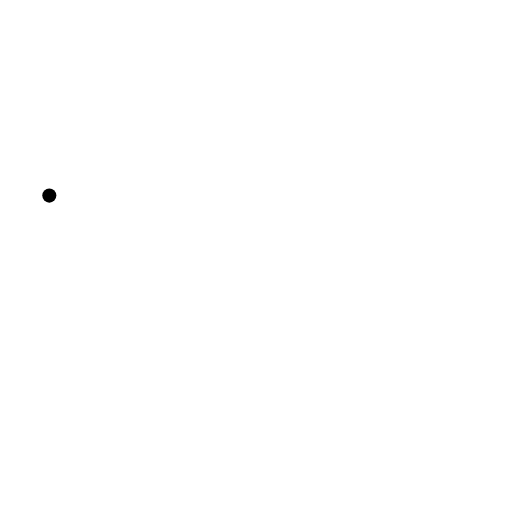
t = 0.00 s
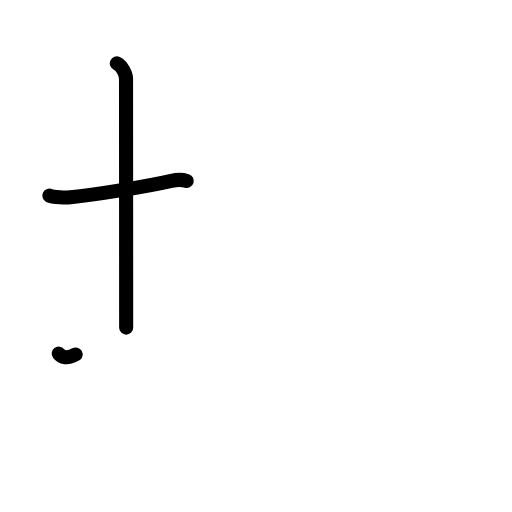
t = 2.40 s
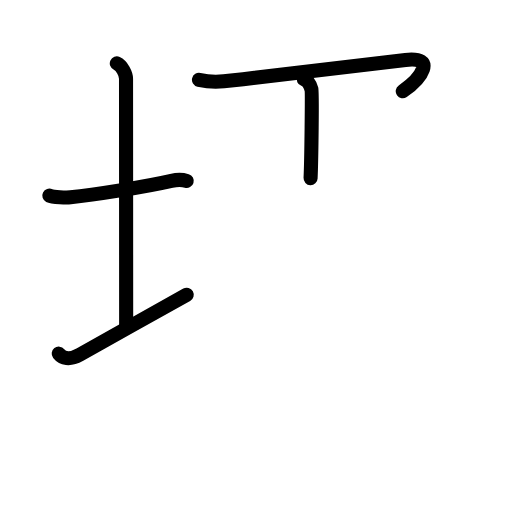
t = 4.80 s
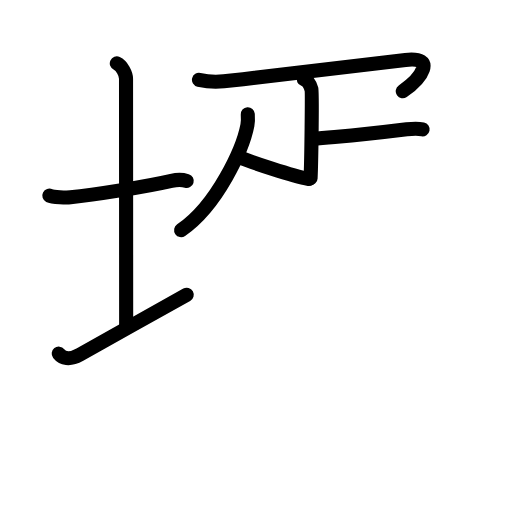
t = 7.20 s
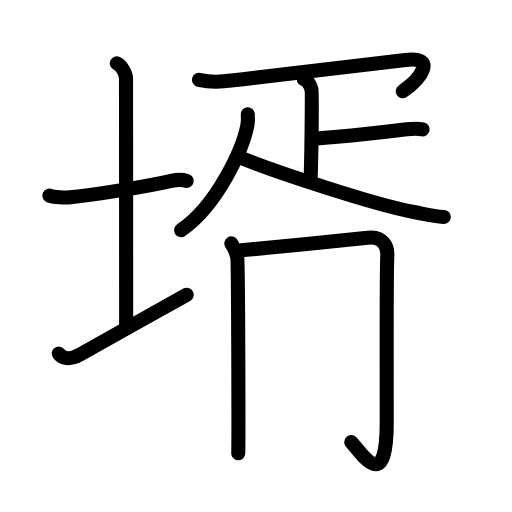
t = 9.60 s
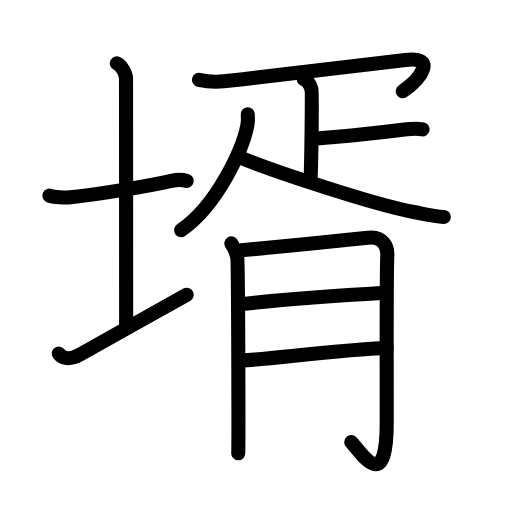
t = 12.00 s

The animated SVG that drew these frames (rendered in a browser with its animation timeline set to each time). Animation: 36 SMIL elements (animate=36); one cycle of 12.00 s.

<?xml version="1.0" encoding="UTF-8"?>
<!--
AniKanjiVG is licensed by CC-BY-SA Paul C. Sommerhoff (https://bitbucket.org/sommerhoff/anikanjivg).
AniKanjiVG uses KanjiVG which is licensed by CC-BY-SA Ulrich Apel (http://kanjivg.tagaini.net).
See also http://creativecommons.org/licenses/by-sa/3.0/
-->
<svg xmlns:kvg='http://kanjivg.tagaini.net' xmlns='http://www.w3.org/2000/svg' width='109' height='109' viewBox='0 0 109 109' style='fill:none;stroke:#000000;stroke-width:3;stroke-linecap:round;stroke-linejoin:round;' id="kvg:kanji_058fb"><g id="kvg:058fb" kvg:element="壻"><g id="kvg:058fb-g1" kvg:element="士" kvg:variant="true" kvg:original="土" kvg:position="left" kvg:radical="general"><path id="kvg:058fb-s1" kvg:type="㇐" d="M10.5,41.64c0.76,0.38,3.74,0.44,4.5,0.36c5-0.5,16-2.25,21.5-3.5c1.23-0.28,2.62-0.18,3.25,0.01"><animate attributeName="d" begin="0.0s" dur="0.3333333333333333s" from="M10.5,41.64C10.5,41.64,10.5,41.64,10.5,41.64" to="M10.5,41.64c0.76,0.38,3.74,0.44,4.5,0.36" />
<animate attributeName="d" begin="0.3333333333333333s" dur="0.3333333333333333s" from="M10.5,41.64c0.76,0.38,3.74,0.44,4.5,0.36c0,0,0,0,0,0,0" to="M10.5,41.64c0.76,0.38,3.74,0.44,4.5,0.36c5-0.5,16-2.25,21.5-3.5" />
<animate attributeName="d" begin="0.6666666666666666s" dur="0.3333333333333333s" from="M10.5,41.64c0.76,0.38,3.74,0.44,4.5,0.36c5-0.5,16-2.25,21.5-3.5c0,0,0,0,0,0,0" to="M10.5,41.64c0.76,0.38,3.74,0.44,4.5,0.36c5-0.5,16-2.25,21.5-3.5c1.23-0.28,2.62-0.18,3.25,0.01" />
</path>
<path id="kvg:058fb-s2" kvg:type="㇑" d="M24.87,13.5c1.09,0.5,1.96,2.23,1.96,3.25c0,7.25,0.03,42.25,0.03,53"><animate attributeName="d" begin="1.0s" dur="0.5s" from="M24.87,13.5C24.87,13.5,24.87,13.5,24.87,13.5" to="M24.87,13.5c1.09,0.5,1.96,2.23,1.96,3.25" />
<animate attributeName="d" begin="1.5s" dur="0.5s" from="M24.87,13.5c1.09,0.5,1.96,2.23,1.96,3.25c0,0,0,0,0,0,0" to="M24.87,13.5c1.09,0.5,1.96,2.23,1.96,3.25c0,7.25,0.03,42.25,0.03,53" />
<animate attributeName="d" begin="0s" dur="1.0s" from="M-100,-100" to="M-100,-100" />
</path>
<path id="kvg:058fb-s3" kvg:type="㇐" d="M12.5,75.29c0.75,0.96,2.25,1.46,4.5,0.21c6.25-3.5,16.5-9.25,22.75-12.75"><animate attributeName="d" begin="2.0s" dur="0.5s" from="M12.5,75.29C12.5,75.29,12.5,75.29,12.5,75.29" to="M12.5,75.29c0.75,0.96,2.25,1.46,4.5,0.21" />
<animate attributeName="d" begin="2.5s" dur="0.5s" from="M12.5,75.29c0.75,0.96,2.25,1.46,4.5,0.21c0,0,0,0,0,0,0" to="M12.5,75.29c0.75,0.96,2.25,1.46,4.5,0.21c6.25-3.5,16.5-9.25,22.75-12.75" />
<animate attributeName="d" begin="0s" dur="2.0s" from="M-100,-100" to="M-100,-100" />
</path>
</g>
<g id="kvg:058fb-g2" kvg:element="胥" kvg:position="right"><g id="kvg:058fb-g3" kvg:element="疋" kvg:position="top"><path id="kvg:058fb-s4" kvg:type="㇖" d="M42.36,16.99c1.71,0.4,2.91,0.58,5.28,0.32c13.46-1.47,27.13-3.27,38.68-4.56c6.67-0.75,3.41,3.91-0.58,6.68"><animate attributeName="d" begin="3.0s" dur="0.3333333333333333s" from="M42.36,16.99C42.36,16.99,42.36,16.99,42.36,16.99" to="M42.36,16.99c1.71,0.4,2.91,0.58,5.28,0.32" />
<animate attributeName="d" begin="3.3333333333333335s" dur="0.3333333333333333s" from="M42.36,16.99c1.71,0.4,2.91,0.58,5.28,0.32c0,0,0,0,0,0,0" to="M42.36,16.99c1.71,0.4,2.91,0.58,5.28,0.32c13.46-1.47,27.13-3.27,38.68-4.56" />
<animate attributeName="d" begin="3.6666666666666665s" dur="0.3333333333333333s" from="M42.36,16.99c1.71,0.4,2.91,0.58,5.28,0.32c13.46-1.47,27.13-3.27,38.68-4.56c0,0,0,0,0,0,0" to="M42.36,16.99c1.71,0.4,2.91,0.58,5.28,0.32c13.46-1.47,27.13-3.27,38.68-4.56c6.67-0.75,3.41,3.91-0.58,6.68" />
<animate attributeName="d" begin="0s" dur="3.0s" from="M-100,-100" to="M-100,-100" />
</path>
<g id="kvg:058fb-g4" kvg:element="卜" kvg:original="ト"><path id="kvg:058fb-s5" kvg:type="㇑" d="M64.65,16.86c0.92,0.33,1.46,1.47,1.65,2.12c0.18,0.65,0,14.86-0.18,18.94"><animate attributeName="d" begin="4.0s" dur="0.5s" from="M64.65,16.86C64.65,16.86,64.65,16.86,64.65,16.86" to="M64.65,16.86c0.92,0.33,1.46,1.47,1.65,2.12" />
<animate attributeName="d" begin="4.5s" dur="0.5s" from="M64.65,16.86c0.92,0.33,1.46,1.47,1.65,2.12c0,0,0,0,0,0,0" to="M64.65,16.86c0.92,0.33,1.46,1.47,1.65,2.12c0.18,0.65,0,14.86-0.18,18.94" />
<animate attributeName="d" begin="0s" dur="4.0s" from="M-100,-100" to="M-100,-100" />
</path>
<path id="kvg:058fb-s6" kvg:type="㇐" d="M66.52,29.61c7.37-0.69,8.95-0.69,20.07-2.07c1.79-0.22,2.25-0.23,3.38,0"><animate attributeName="d" begin="5.0s" dur="0.5s" from="M66.52,29.61C66.52,29.61,66.52,29.61,66.52,29.61" to="M66.52,29.61c7.37-0.69,8.95-0.69,20.07-2.07" />
<animate attributeName="d" begin="5.5s" dur="0.5s" from="M66.52,29.61c7.37-0.69,8.95-0.69,20.07-2.07c0,0,0,0,0,0,0" to="M66.52,29.61c7.37-0.69,8.95-0.69,20.07-2.07c1.79-0.22,2.25-0.23,3.38,0" />
<animate attributeName="d" begin="0s" dur="5.0s" from="M-100,-100" to="M-100,-100" />
</path>
</g>
<g id="kvg:058fb-g5" kvg:element="人"><path id="kvg:058fb-s7" kvg:type="㇒" d="M52.75,24.31c0.04,0.59,0.08,1.52-0.08,2.36C51.71,31.66,46.25,43.75,38.56,49"><animate attributeName="d" begin="6.0s" dur="0.5s" from="M52.75,24.31C52.75,24.31,52.75,24.31,52.75,24.31" to="M52.75,24.31c0.04,0.59,0.08,1.52-0.08,2.36" />
<animate attributeName="d" begin="6.5s" dur="0.5s" from="M52.75,24.31c0.04,0.59,0.08,1.52-0.08,2.36c0,0,0,0,0,0,0" to="M52.75,24.31c0.04,0.59,0.08,1.52-0.08,2.36C51.71,31.66,46.25,43.75,38.56,49" />
<animate attributeName="d" begin="0s" dur="6.0s" from="M-100,-100" to="M-100,-100" />
</path>
<path id="kvg:058fb-s8" kvg:type="㇏" d="M50.72,33.39c7.03,2.86,28.53,10.11,37.65,11.8c2.18,0.41,3.98,0.84,6.12,1"><animate attributeName="d" begin="7.0s" dur="0.5s" from="M50.72,33.39C50.72,33.39,50.72,33.39,50.72,33.39" to="M50.72,33.39c7.03,2.86,28.53,10.11,37.65,11.8" />
<animate attributeName="d" begin="7.5s" dur="0.5s" from="M50.72,33.39c7.03,2.86,28.53,10.11,37.65,11.8c0,0,0,0,0,0,0" to="M50.72,33.39c7.03,2.86,28.53,10.11,37.65,11.8c2.18,0.41,3.98,0.84,6.12,1" />
<animate attributeName="d" begin="0s" dur="7.0s" from="M-100,-100" to="M-100,-100" />
</path>
</g>
</g>
<g id="kvg:058fb-g6" kvg:element="月" kvg:position="bottom"><path id="kvg:058fb-s9" kvg:type="㇒" d="M49.25,51.82c0.63,0.98,1.05,1.95,1.26,2.93s0.3,39.55,0.21,41.75"><animate attributeName="d" begin="8.0s" dur="1.0s" from="M49.25,51.82C49.25,51.82,49.25,51.82,49.25,51.82" to="M49.25,51.82c0.63,0.98,1.05,1.95,1.26,2.93s0.3,39.55,0.21,41.75" />
<animate attributeName="d" begin="0s" dur="8.0s" from="M-100,-100" to="M-100,-100" />
</path>
<path id="kvg:058fb-s10" kvg:type="㇆a" d="M51.35,53.29c2.52-0.24,25.02-2.4,26.9-2.67c3.37-0.49,4.29,2.12,4.21,3.66c-0.21,4.15-0.13,15.91-0.13,35.69c0,15.53-5.45,6.35-7.55,4.15"><animate attributeName="d" begin="9.0s" dur="0.25s" from="M51.35,53.29C51.35,53.29,51.35,53.29,51.35,53.29" to="M51.35,53.29c2.52-0.24,25.02-2.4,26.9-2.67" />
<animate attributeName="d" begin="9.25s" dur="0.25s" from="M51.35,53.29c2.52-0.24,25.02-2.4,26.9-2.67c0,0,0,0,0,0,0" to="M51.35,53.29c2.52-0.24,25.02-2.4,26.9-2.67c3.37-0.49,4.29,2.12,4.21,3.66" />
<animate attributeName="d" begin="9.5s" dur="0.25s" from="M51.35,53.29c2.52-0.24,25.02-2.4,26.9-2.67c3.37-0.49,4.29,2.12,4.21,3.66c0,0,0,0,0,0,0" to="M51.35,53.29c2.52-0.24,25.02-2.4,26.9-2.67c3.37-0.49,4.29,2.12,4.21,3.66c-0.21,4.15-0.13,15.91-0.13,35.69" />
<animate attributeName="d" begin="9.75s" dur="0.25s" from="M51.35,53.29c2.52-0.24,25.02-2.4,26.9-2.67c3.37-0.49,4.29,2.12,4.21,3.66c-0.21,4.15-0.13,15.91-0.13,35.69c0,0,0,0,0,0,0" to="M51.35,53.29c2.52-0.24,25.02-2.4,26.9-2.67c3.37-0.49,4.29,2.12,4.21,3.66c-0.21,4.15-0.13,15.91-0.13,35.69c0,15.53-5.45,6.35-7.55,4.15" />
<animate attributeName="d" begin="0s" dur="9.0s" from="M-100,-100" to="M-100,-100" />
</path>
<path id="kvg:058fb-s11" kvg:type="㇐a" d="M50.93,64.77c9.28-0.98,22.95-1.94,31.11-2.43"><animate attributeName="d" begin="10.0s" dur="1.0s" from="M50.93,64.77C50.93,64.77,50.93,64.77,50.93,64.77" to="M50.93,64.77c9.28-0.98,22.95-1.94,31.11-2.43" />
<animate attributeName="d" begin="0s" dur="10.0s" from="M-100,-100" to="M-100,-100" />
</path>
<path id="kvg:058fb-s12" kvg:type="㇐a" d="M51.22,76.81c7.6-0.59,22.31-2.38,31.11-2.78"><animate attributeName="d" begin="11.0s" dur="1.0s" from="M51.22,76.81C51.22,76.81,51.22,76.81,51.22,76.81" to="M51.22,76.81c7.6-0.59,22.31-2.38,31.11-2.78" />
<animate attributeName="d" begin="0s" dur="11.0s" from="M-100,-100" to="M-100,-100" />
</path>
</g>
</g>
</g>
</svg>
